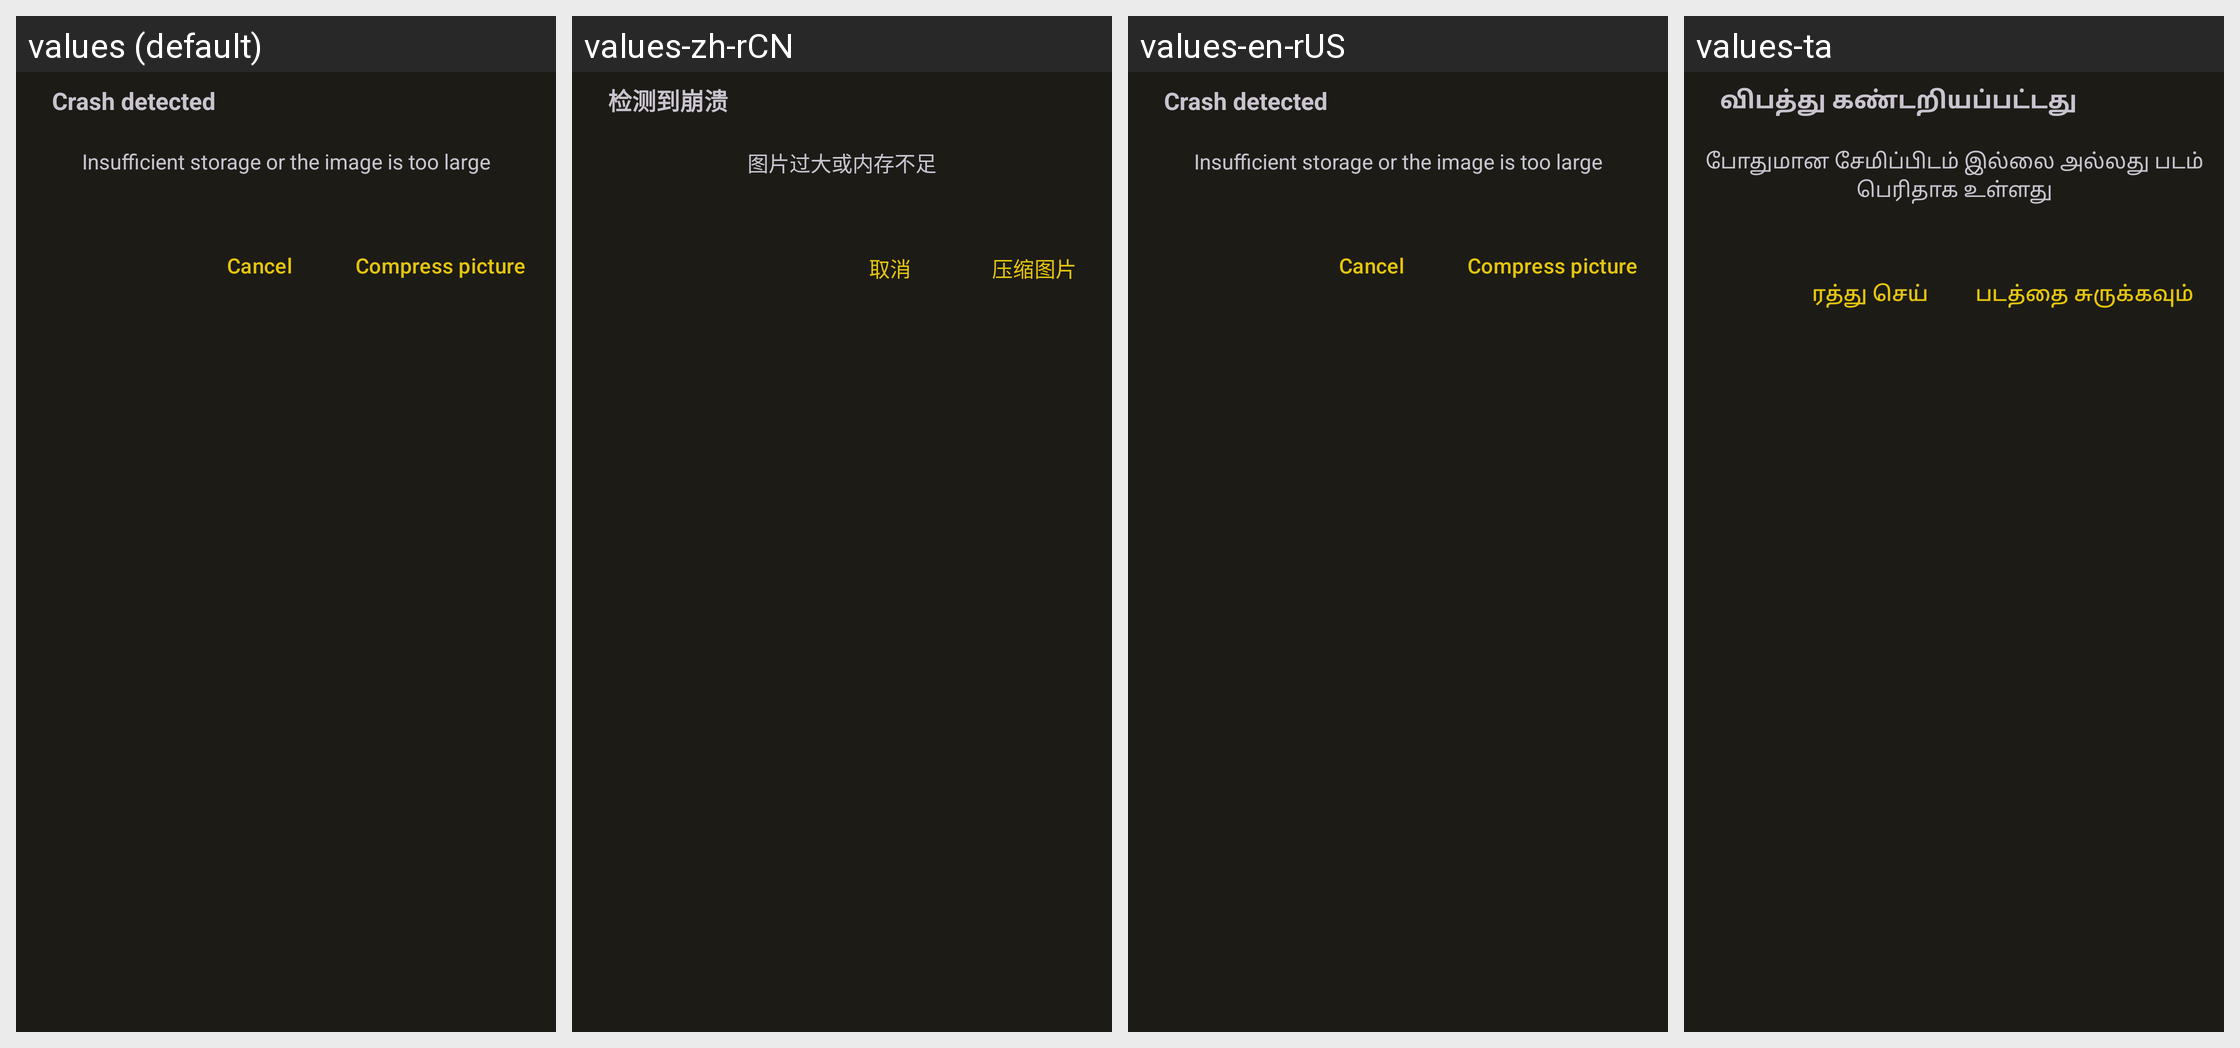

This grid shows one Android layout under several languages. Give, for every string resource on the screen, its name, the default text and each shown locale's text.
Android screen res/layout/dialog_compress_img.xml rendered under 4 locales, left to right: values (default), values-zh-rCN, values-en-rUS, values-ta. Device: Nexus 5 (rendered at 1080×1920; each locale shown at half size, 540×960, under a caption strip naming it); theme Theme.MyApp.
Other locales in the repository, not shown: values-de-rDE, values-en, values-es, values-fr, values-it, values-ja, values-nb-rNO, values-nl, values-nn, values-pt, values-pt-rBR, values-ru, values-uk, values-zh-rTW.
Strings drawn on this screen, with the default value and each locale's value (text and hints the layout hard-codes, and strings that could not be matched under every locale, appear in the picture but are not listed):

tips_tip_title
  values: Crash detected
  values-zh-rCN: 检测到崩溃
  values-en-rUS: Crash detected
  values-ta: விபத்து கண்டறியப்பட்டது

tips_need_compress_img
  values: Insufficient storage or the image is too large
  values-zh-rCN: 图片过大或内存不足
  values-en-rUS: Insufficient storage or the image is too large
  values-ta: போதுமான சேமிப்பிடம் இல்லை அல்லது படம் பெரிதாக உள்ளது

tips_cancel_output
  values: Cancel
  values-zh-rCN: 取消
  values-en-rUS: Cancel
  values-ta: ரத்து செய்

tips_compress_images
  values: Compress picture
  values-zh-rCN: 压缩图片
  values-en-rUS: Compress picture
  values-ta: படத்தை சுருக்கவும்
